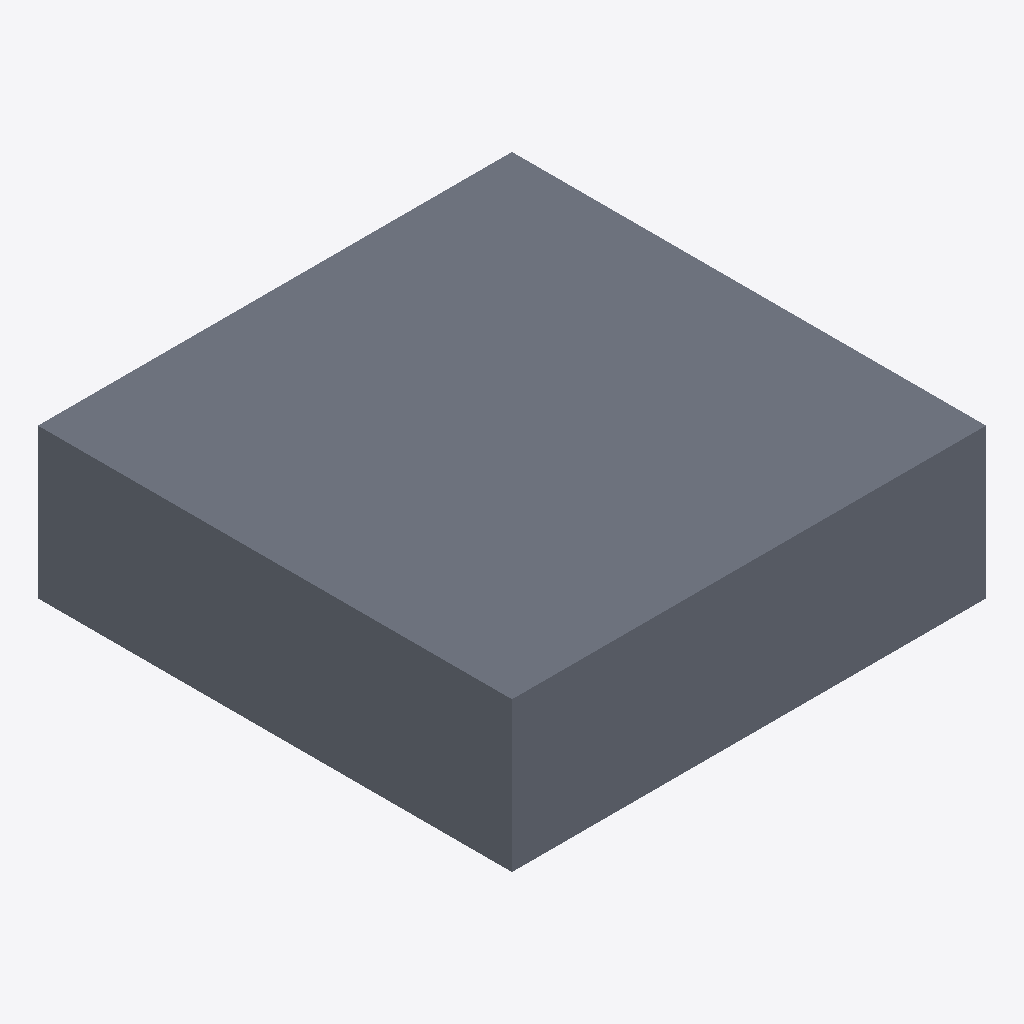
Isometric view of an IFC building model (IFC-SPF (STEP), schema IFC4, length unit metre), seen from the south-west, elements coloured by IFC class: 1 slab (grey).
Extent 1000.0 m × 1000.0 m × 315.6 m (x, y, z). Storeys (1): Default Level at 0.00 m. Elements (1): 1 IfcSlab.

HEADER;
FILE_DESCRIPTION(('ViewDefinition [ReferenceView_V1.2]'),'2;1');
FILE_NAME('C:\\Users\\panz\\Implenia AG\\Innosuisse - Intelligent Configurator - Dokumente','2024-09-19T16:45:53',('panz'),('ZHAW'),'ggIFC v24.7.17.7 by Geometry Gym Pty Ltd built 2','ggRhinoIFC v24.7.17.7 - Rhino7 Grasshopper3d Plu','None');
FILE_SCHEMA(('IFC4'));
ENDSEC;
DATA;
#11=IFCPROJECT('21O$h_V1XCvRI4bqO5ntMd',$,'IMPLENIA X ZHAW','Industrialized Construction',$,'IMPLENIA X ZHAW','2D',(#555),#12);
#15=IFCSITE('15EXa66Cz0rvfIWT3OznoO',$,'Default Implenia Site','A Potential Site',$,#198,$,$,.ELEMENT.,$,$,0.0,'Parcel Number',$);
#207=IFCBUILDING('05gkfKFs5C6Qal09I7Tlog',$,'Implenia_Default',$,'Implenia_Default',#226,$,'Implenia Industrialized Construction Building',$,$,$,#214);
#233=IFCBUILDINGSTOREY('2vFhGjl7z6YvmwjWK_W5X3',$,'Default Level',$,$,#232,$,$,$,0.0);
#264=IFCSLAB('2jXk3biVL1F9pK9Cdf$z9S',$,'SLA_40_STD_PAR','Floor 2D area standard storey 140CLT',$,#286,#284,$,$);
ENDSEC;
